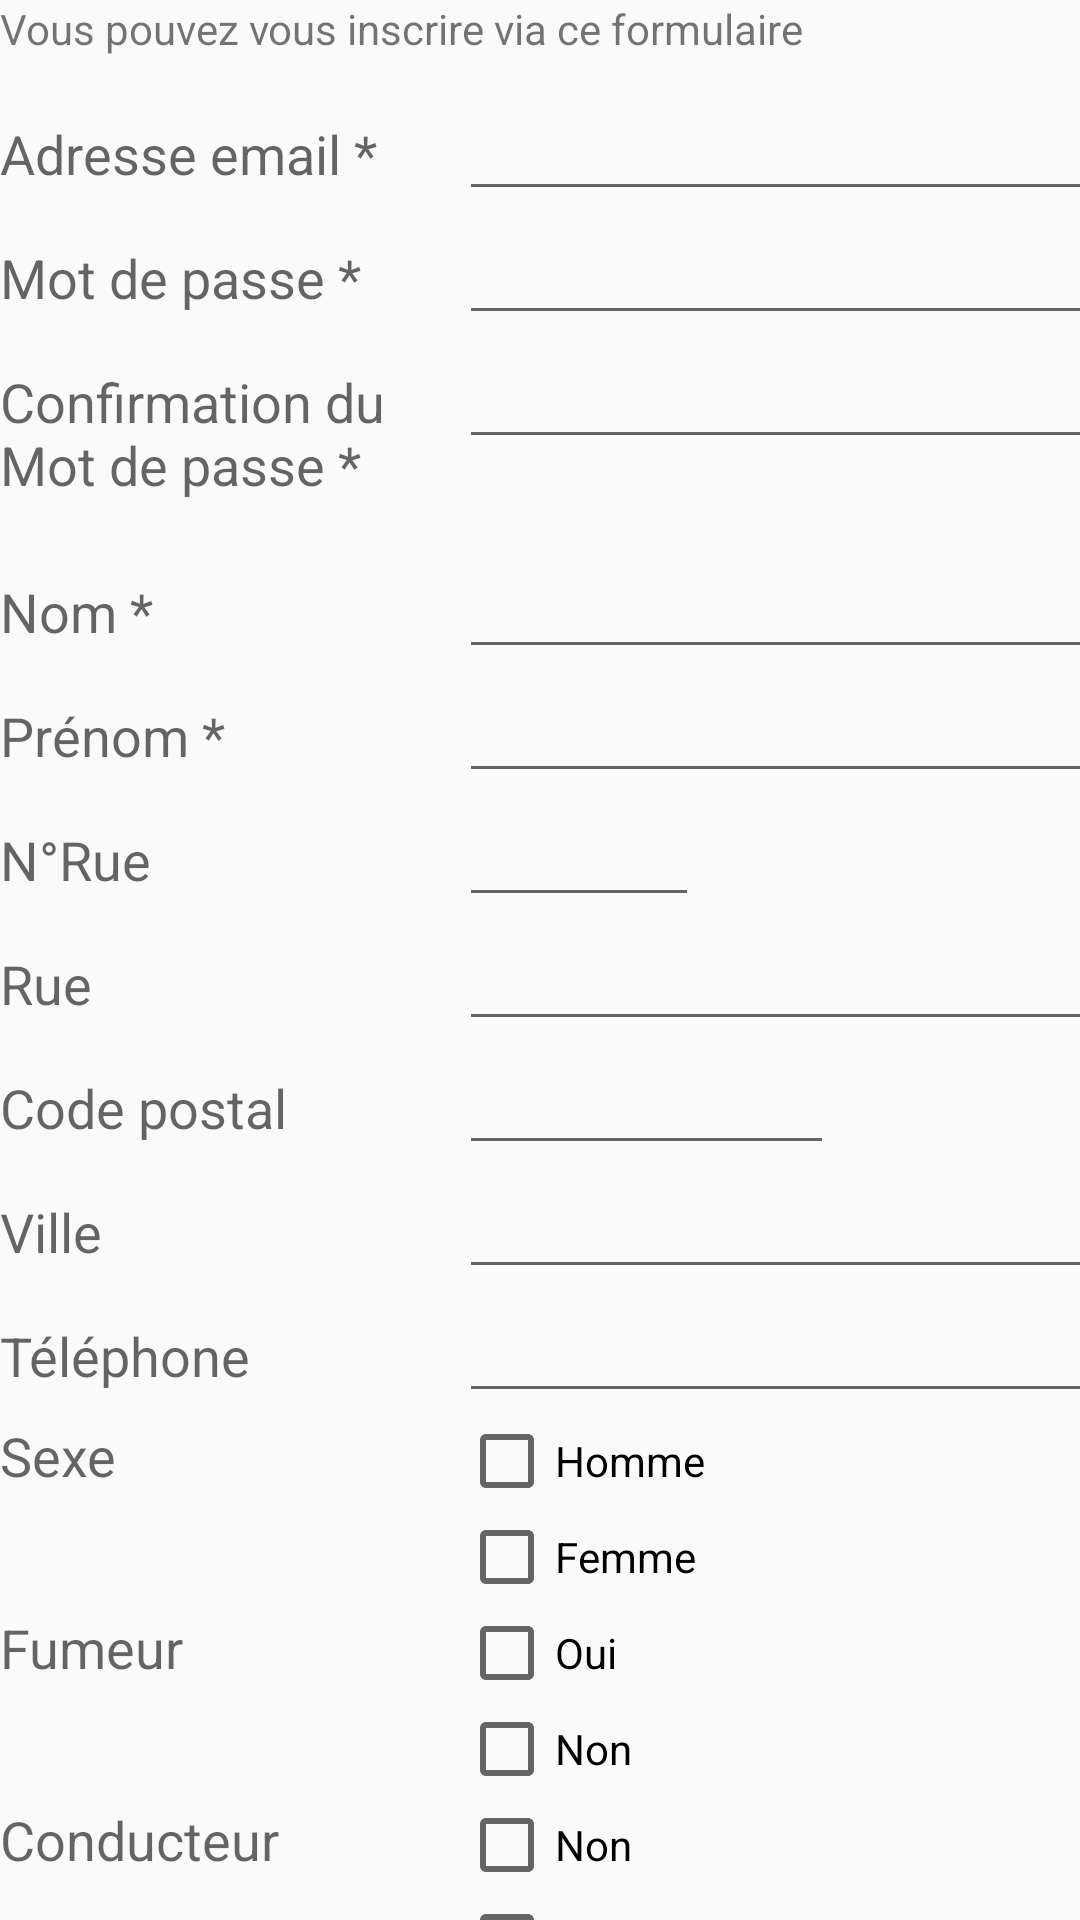

Write the Android layout XML for this screen, with the resource values it uses.
<!-- AndroidManifest.xml: application theme AppTheme -->
<!-- res/layout/inscription.xml -->
<?xml version="1.0" encoding="utf-8"?>
<GridLayout xmlns:android="http://schemas.android.com/apk/res/android"
    android:layout_width="match_parent"
    android:layout_height="match_parent"
    android:orientation="vertical"
    android:columnCount="2"
    android:rowCount="55">

    <TextView
        android:layout_width="wrap_content"
        android:layout_height="29dp"
        android:textAppearance="?android:attr/textAppearanceSmall"
        android:text="Vous pouvez vous inscrire via ce formulaire"
        android:id="@+id/textView2"
        android:layout_row="12"
        android:layout_column="0"
        android:layout_columnSpan="2"/>

    
    <TextView
        android:layout_width="wrap_content"
        android:layout_height="wrap_content"
        android:textAppearance="?android:attr/textAppearanceMedium"
        android:text="Adresse email *"
        android:id="@+id/textEmail"
        android:layout_row="17"
        android:layout_column="0" />

    <EditText
        android:layout_width="438dp"
        android:layout_height="wrap_content"
        android:inputType="textEmailAddress"
        android:id="@+id/email"
        android:layout_row="17"
        android:layout_column="1"/>
    
    <TextView
        android:layout_width="wrap_content"
        android:layout_height="wrap_content"
        android:textAppearance="?android:attr/textAppearanceMedium"
        android:text="Mot de passe *"
        android:id="@+id/textPwd"
        android:layout_row="19"
        android:layout_column="0" />

    <EditText
        android:layout_width="438dp"
        android:layout_height="wrap_content"
        android:inputType="textPassword"
        android:id="@+id/password"
        android:layout_row="19"
        android:layout_column="1" />

    
    <TextView
        android:layout_width="153dp"
        android:layout_height="60dp"
        android:textAppearance="?android:attr/textAppearanceMedium"
        android:text="Confirmation du Mot de passe *"
        android:id="@+id/textPwd2"
        android:layout_row="21"
        android:layout_column="0"/>

    <EditText
        android:layout_width="438dp"
        android:layout_height="wrap_content"
        android:inputType="textPassword"
        android:id="@+id/Pwd2"
        android:layout_row="21"
        android:layout_column="1" />

    
    <TextView
        android:layout_width="wrap_content"
        android:layout_height="wrap_content"
        android:textAppearance="?android:attr/textAppearanceMedium"
        android:text="Nom *"
        android:id="@+id/textName"
        android:layout_row="23"
        android:layout_column="0" />

    <EditText
        android:layout_width="438dp"
        android:layout_height="wrap_content"
        android:inputType="textPersonName"
        android:id="@+id/lastName"
        android:layout_row="23"
        android:layout_column="1"/>


    
    <TextView
        android:layout_width="wrap_content"
        android:layout_height="wrap_content"
        android:textAppearance="?android:attr/textAppearanceMedium"
        android:text="Prénom *"
        android:id="@+id/textFirstName"
        android:layout_row="25"
        android:layout_column="0" />

    <EditText
        android:layout_width="438dp"
        android:layout_height="wrap_content"
        android:inputType="textPersonName"
        android:id="@+id/firstName"
        android:layout_row="25"
        android:layout_column="1"/>

    
    <TextView
        android:layout_width="wrap_content"
        android:layout_height="wrap_content"
        android:textAppearance="?android:attr/textAppearanceMedium"
        android:text="N°Rue"
        android:id="@+id/textaddressNumber"
        android:layout_row="27"
        android:layout_column="0" />

    <EditText
        android:layout_width="80dp"
        android:layout_height="wrap_content"
        android:inputType="number"
        android:id="@+id/addressNumber"
        android:layout_row="27"
        android:layout_column="1" />

    <TextView
        android:layout_width="wrap_content"
        android:layout_height="wrap_content"
        android:textAppearance="?android:attr/textAppearanceMedium"
        android:text="Rue"
        android:id="@+id/textStreet"
        android:layout_row="29"
        android:layout_column="0" />

    <EditText
        android:layout_width="250dp"
        android:layout_height="wrap_content"
        android:inputType="text"
        android:id="@+id/addressWay"
        android:layout_row="29"/>

    
    <TextView
        android:layout_width="wrap_content"
        android:layout_height="wrap_content"
        android:textAppearance="?android:attr/textAppearanceMedium"
        android:text="Code postal"
        android:id="@+id/textCP"
        android:layout_row="31"
        android:layout_column="0" />

    <EditText
        android:layout_width="125dp"
        android:layout_height="wrap_content"
        android:inputType="number"
        android:id="@+id/addressCp"
        android:layout_row="31"
        android:layout_column="1"/>

    <TextView
        android:layout_width="wrap_content"
        android:layout_height="wrap_content"
        android:textAppearance="?android:attr/textAppearanceMedium"
        android:text="Ville"
        android:id="@+id/textCity"
        android:layout_row="33"
        android:layout_column="0" />

    <EditText
        android:layout_width="313dp"
        android:layout_height="wrap_content"
        android:inputType="text"
        android:id="@+id/addressCity"
        android:layout_row="33"
        android:layout_column="1" />

    
    <TextView
        android:layout_width="wrap_content"
        android:layout_height="wrap_content"
        android:textAppearance="?android:attr/textAppearanceMedium"
        android:text="Téléphone"
        android:id="@+id/textPhone"
        android:layout_row="35"
        android:layout_column="0" />

    <EditText
        android:layout_width="258dp"
        android:layout_height="wrap_content"
        android:inputType="phone"
        android:id="@+id/phoneNumber"
        android:layout_row="35"
        android:layout_column="1"
        android:layout_columnSpan="1" />

    
    <TextView
        android:layout_width="wrap_content"
        android:layout_height="wrap_content"
        android:textAppearance="?android:attr/textAppearanceMedium"
        android:text="Sexe"
        android:id="@+id/textSexe"
        android:layout_column="0"
        android:layout_row="37"
        android:nestedScrollingEnabled="false" />

        <CheckBox
            android:layout_width="wrap_content"
            android:layout_height="wrap_content"
            android:text="Homme"
            android:id="@+id/sexeH"
            android:layout_row="37"
            android:layout_column="1" />

        <CheckBox
            android:layout_width="wrap_content"
            android:layout_height="wrap_content"
            android:text="Femme"
            android:id="@+id/sexeF"
            android:layout_column="1"/>


    
    <TextView
        android:layout_width="wrap_content"
        android:layout_height="wrap_content"
        android:textAppearance="?android:attr/textAppearanceMedium"
        android:text="Fumeur"
        android:id="@+id/smoker"
        android:layout_column="0"
        android:layout_row="39"/>
        <CheckBox
            android:layout_width="wrap_content"
            android:layout_height="wrap_content"
            android:text="Oui"
            android:id="@+id/smokeOk"
            android:checked="false"
            android:layout_column="1"
            android:layout_row="39"/>

        <CheckBox
            android:layout_width="wrap_content"
            android:layout_height="wrap_content"
            android:text="Non"
            android:id="@+id/smokeNok"
            android:checked="false"
            android:layout_column="1"/>


    
    <TextView
        android:layout_width="wrap_content"
        android:layout_height="wrap_content"
        android:textAppearance="?android:attr/textAppearanceMedium"
        android:text="Conducteur"
        android:id="@+id/driver"
        android:layout_column="0"
        android:layout_row="41"/>


        <CheckBox
            android:layout_width="wrap_content"
            android:layout_height="wrap_content"
            android:text="Oui"
            android:id="@+id/driverY"
            android:layout_column="1"/>

        <CheckBox
            android:layout_width="wrap_content"
            android:layout_height="wrap_content"
            android:text="Non"
            android:id="@+id/driverN"
            android:layout_row="41"
            android:layout_column="1"/>

    
    <TextView
        android:layout_width="wrap_content"
        android:layout_height="wrap_content"
        android:textAppearance="?android:attr/textAppearanceMedium"
        android:text="Rayon (en Km)"
        android:id="@+id/textRayon"
        android:layout_column="0"
        android:layout_row="43"/>

    <EditText
        android:layout_width="258dp"
        android:layout_height="wrap_content"
        android:inputType="text"
        android:id="@+id/area"
        android:layout_column="1"
        android:layout_row="43"/>

    
    <Button
        android:layout_marginLeft="20dp"
        android:layout_width="120dp"
        android:layout_height="wrap_content"
        android:text="Enregistrer"
        android:id="@+id/registerButton"
        android:layout_column="0"
        android:layout_row="54"
        style="@style/btnStyleSeagull"/>

    <Button
        android:layout_width="120dp"
        android:layout_height="wrap_content"
        android:text="Annuler"
        android:id="@+id/buttonAnnuler"
        android:layout_row="54"
        style="@style/btnStyleSeagull"/>

</GridLayout>
<!-- resources referenced by this layout -->
<resources>
  <style name="btnStyleSeagull" parent="@android:style/Widget.Button">
          <item name="android:textSize">20sp</item>
          <item name="android:textStyle">bold</item>
          <item name="android:textColor">#ffffff</item>
          <item name="android:gravity">center</item>
          <item name="android:shadowColor">#000000</item>
          <item name="android:shadowDx">1</item>
          <item name="android:shadowDy">1</item>
          <item name="android:shadowRadius">0.6</item>
          <item name="android:background">@drawable/custom_btn_seagull</item>
          <item name="android:padding">10dip</item>
      </style>
  <style name="AppTheme" parent="Theme.AppCompat.Light.DarkActionBar">
  
          
          <item name="colorPrimary">@color/colorPrimary</item>
          <item name="colorPrimaryDark">@color/colorPrimaryDark</item>
          <item name="colorAccent">@color/colorAccent</item>
      </style>
  <!-- drawable custom_btn_seagull (drawable) -->
  <?xml version="1.0" encoding="utf-8"?>
  <selector xmlns:android="http://schemas.android.com/apk/res/android">
      <item android:state_pressed="true" >
          <shape android:shape="rectangle"  >
              <corners android:radius="3dip" />
              <solid android:color="#2FA5DB"/>
              
          </shape>
      </item>
      <item android:state_focused="true">
          <shape android:shape="rectangle"  >
              <corners android:radius="3dip" />
              <stroke android:width="1dip" android:color="#2FA5DB" />
              
          </shape>
      </item>
      <item >
          <shape android:shape="rectangle"  >
              <corners android:radius="3dip" />
              <solid android:color="#2FA5DB"/>
              
          </shape>
      </item>
  </selector>
  <color name="colorPrimary">#3F51B5</color>
  <color name="colorPrimaryDark">#303F9F</color>
  <color name="colorAccent">#0a1bd5</color>
</resources>
